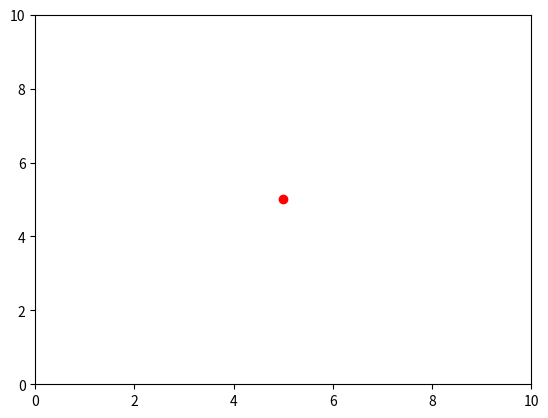

Write the Python code that produced this figure. (Note: this script raises an exception after producing the figure.)
import matplotlib.pyplot as plt  # 导入绘图库
import numpy as np  # 导入数值计算库
from matplotlib.animation import FFMpegWriter  # 导入视频写入工具

class SimpleAnimation:
    def __init__(self):
        # 创建图形和坐标轴
        self.fig, self.ax = plt.subplots()
        # 设置坐标轴范围
        self.ax.set_xlim(0, 10)
        self.ax.set_ylim(0, 10)
        # 创建一个点（小球）
        self.point, = self.ax.plot([5], [5], 'ro')  # 'ro'表示红色圆点
        
    def update_position(self, frame):
        """更新小球位置"""
        # 计算新的位置（让小球做圆周运动）
        x = 5 + 3 * np.cos(frame / 10)  # 圆心(5,5)，半径3
        y = 5 + 3 * np.sin(frame / 10)
        
        # 更新点的位置
        self.point.set_data([x], [y])
        
    def save_animation(self, filename='animation.mp4', frames=100):
        # 创建视频写入器，设置帧率为30fps
        writer = FFMpegWriter(fps=30)
        # 保存动画
        with writer.saving(self.fig, filename, dpi=100):
            print("开始生成动画...")
            # 循环生成每一帧
            for frame in range(frames):
                # 更新小球位置
                self.update_position(frame)
                # 抓取当前帧
                writer.grab_frame()
                # 显示进度
                if frame % 10 == 0:
                    print(f"进度: {frame}/{frames}")
        print(f"动画已保存为: {filename}")

# 运行示例
if __name__ == '__main__':
    # 创建动画对象
    anim = SimpleAnimation()
    # 生成并保存动画
    anim.save_animation()

"""
使用说明：
1. 需要先安装 FFmpeg：
   - Windows: 下载FFmpeg并添加到系统环境变量
   - Mac: brew install ffmpeg
   - Linux: sudo apt-get install ffmpeg

2. 需要的Python包：
   pip install matplotlib numpy

3. 代码运行后会生成一个MP4文件，显示一个做圆周运动的红色小球

代码结构解释：
- SimpleAnimation类：处理动画的主要类
  - __init__：初始化图形和小球
  - update_position：更新小球位置
  - save_animation：保存动画为视频文件

FFMpegWriter的主要参数：
- fps：视频的帧率
- dpi：输出视频的分辨率
"""